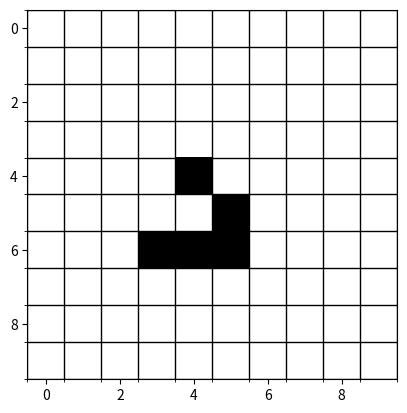
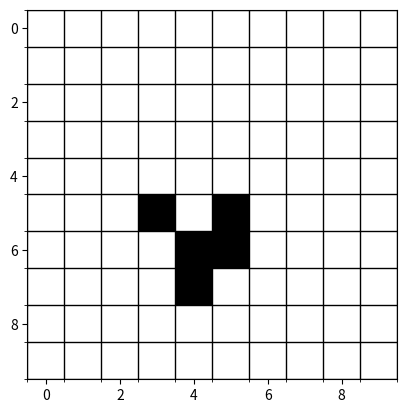
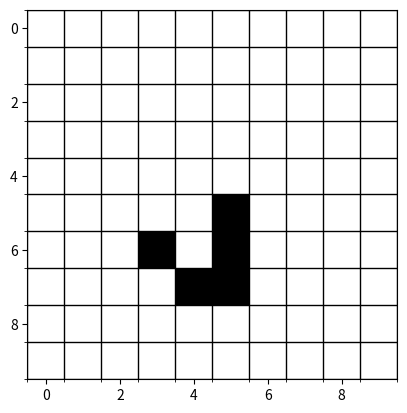
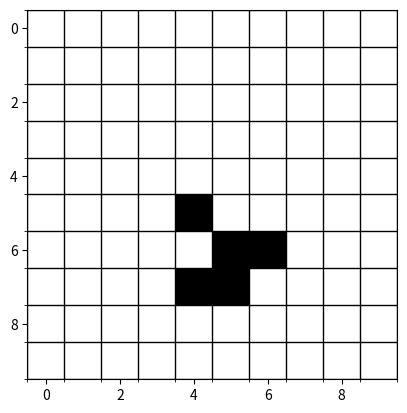
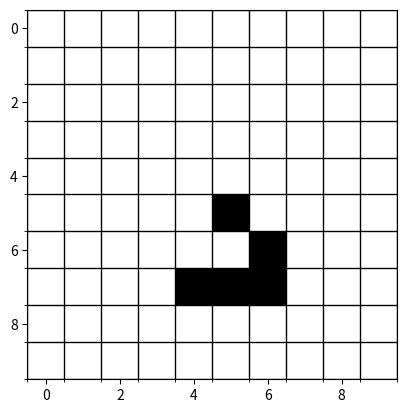
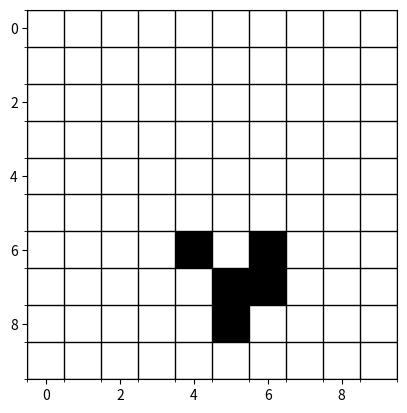

Source code (Python) for these figures, in order:
import numpy as np
import matplotlib.pyplot as plt


# def update_image(ax, grid):
#     ax.imshow(grid, cmap='binary')
#     ax.set_xticks(np.arange(grid.shape[1] + 1) - 0.5, minor=True)
#     ax.set_yticks(np.arange(grid.shape[0] + 1) - 0.5, minor=True)
#     ax.grid(which="minor", color="black", linestyle='-', linewidth=1)


# grid_row = 10
# grid_col = 10
# starting_position = [(4, 4), (5, 5), (6, 5), (6, 4), (6, 3)]
# iterations = 0

# grid = np.zeros((grid_row, grid_col), dtype=int)
# # initialize the grid with the starting position
# for pos in starting_position:
#     grid[pos] = 1


# fig, ax = plt.subplots()
# update_image(ax, grid)
# plt.show()


# grid_new = grid.copy()
# for iter in range(iterations):
#     for row in range(grid.shape[0]):
#         for col in range(grid.shape[1]):
#             neighbour_cells_sum = 0
#             if row == 0 and col == 0:  # left top corner
#                 neighbour_cells_sum = np.sum(
#                     grid[row:row+2, col:col+2]) - grid[row, col]
#             elif row == 0 and col == grid.shape[1] - 1:  # right top corner
#                 neighbour_cells_sum = np.sum(
#                     grid[row:row+2, col-1:col+1]) - grid[row, col]
#             elif row == grid.shape[0] - 1 and col == 0:
#                 neighbour_cells_sum = np.sum(
#                     grid[row-1:row+1, col:col+2]) - grid[row, col]
#             elif row == grid.shape[0] - 1 and col == grid.shape[1] - 1:
#                 neighbour_cells_sum = np.sum(
#                     grid[row-1:row+1, col-1:col+1]) - grid[row, col]
#             elif row == 0:  # top edge no corners
#                 neighbour_cells_sum = np.sum(
#                     grid[row:row+2, col-1:col+2]) - grid[row, col]
#             elif row == grid.shape[0] - 1:
#                 neighbour_cells_sum = np.sum(
#                     grid[row-1:row+1, col-1:col+2]) - grid[row, col]
#             elif col == 0:
#                 neighbour_cells_sum = np.sum(
#                     grid[row-1:row+2, col:col+2]) - grid[row, col]
#             elif col == grid.shape[1] - 1:
#                 neighbour_cells_sum = np.sum(
#                     grid[row-1:row+2, col-1:col+1]) - grid[row, col]
#             else:
#                 neighbour_cells_sum = np.sum(
#                     grid[row-1:row+2, col-1:col+2]) - grid[row, col]

#             if grid[row, col] == 1:
#                 if neighbour_cells_sum < 2 or neighbour_cells_sum > 3:
#                     grid_new[row, col] = 0
#                 elif neighbour_cells_sum == 2 or neighbour_cells_sum == 3:
#                     grid_new[row, col] = 1
#             else:
#                 if neighbour_cells_sum == 3:
#                     grid_new[row, col] = 1
#     grid = grid_new.copy()
#     plt.imshow(grid, cmap='binary')
#     plt.show()
#     grid_new = np.zeros((grid_row, grid_col), dtype=int)


class GameOfLife:
    def __init__(self, grid_row, grid_col, starting_position, iterations):
        self.grid_row = grid_row
        self.grid_col = grid_col
        self.starting_position = starting_position
        self.iterations = iterations
        self.grid = self._init_grid(grid_row, grid_col, starting_position)
        # self.fig, self.ax = plt.subplots()

    def _init_grid(self, grid_row, grid_col, starting_position):
        grid = np.zeros((grid_row, grid_col), dtype=int)
        # initialize the grid with the starting position
        for pos in starting_position:
            grid[pos] = 1
        return grid

    def _update_image(self):
        fig, ax = plt.subplots()
        ax.imshow(self.grid, cmap='binary')
        ax.set_xticks(np.arange(self.grid.shape[1] + 1) - 0.5, minor=True)
        ax.set_yticks(np.arange(self.grid.shape[0] + 1) - 0.5, minor=True)
        ax.grid(which="minor", color="black", linestyle='-', linewidth=1)
        plt.show()

    def _run_iteration(self):
        grid_new = self.grid.copy()
        for row in range(self.grid.shape[0]):
            for col in range(self.grid.shape[1]):
                neighbour_cells_sum = 0
                if row == 0 and col == 0:  # left top corner
                    neighbour_cells_sum = np.sum(
                        self.grid[row:row+2, col:col+2]) - self.grid[row, col]
                elif row == 0 and col == self.grid.shape[1] - 1:  # right top corner
                    neighbour_cells_sum = np.sum(
                        self.grid[row:row+2, col-1:col+1]) - self.grid[row, col]
                elif row == self.grid.shape[0] - 1 and col == 0:
                    neighbour_cells_sum = np.sum(
                        self.grid[row-1:row+1, col:col+2]) - self.grid[row, col]
                elif row == self.grid.shape[0] - 1 and col == self.grid.shape[1] - 1:
                    neighbour_cells_sum = np.sum(
                        self.grid[row-1:row+1, col-1:col+1]) - self.grid[row, col]
                elif row == 0:  # top edge no corners
                    neighbour_cells_sum = np.sum(
                        self.grid[row:row+2, col-1:col+2]) - self.grid[row, col]
                elif row == self.grid.shape[0] - 1:
                    neighbour_cells_sum = np.sum(
                        self.grid[row-1:row+1, col-1:col+2]) - self.grid[row, col]
                elif col == 0:
                    neighbour_cells_sum = np.sum(
                        self.grid[row-1:row+2, col:col+2]) - self.grid[row, col]
                elif col == self.grid.shape[1] - 1:
                    neighbour_cells_sum = np.sum(
                        self.grid[row-1:row+2, col-1:col+1]) - self.grid[row, col]
                else:
                    neighbour_cells_sum = np.sum(
                        self.grid[row-1:row+2, col-1:col+2]) - self.grid[row, col]

                if self.grid[row, col] == 1:
                    if neighbour_cells_sum < 2 or neighbour_cells_sum > 3:
                        grid_new[row, col] = 0
                    elif neighbour_cells_sum == 2 or neighbour_cells_sum == 3:
                        grid_new[row, col] = 1
                else:
                    if neighbour_cells_sum == 3:
                        grid_new[row, col] = 1
        return grid_new
    
    def run(self):
        self._update_image()
        for iter in range(self.iterations):
            self.grid = self._run_iteration()
            self._update_image()



simulation = GameOfLife(10, 10, [(4, 4), (5, 5), (6, 5), (6, 4), (6, 3)], 5)
simulation.run()